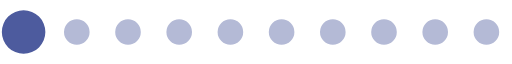
t = 0.00 s
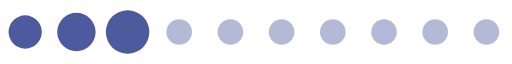
t = 0.17 s
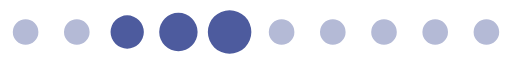
t = 0.35 s
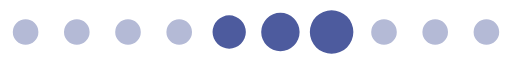
t = 0.52 s
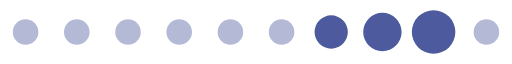
t = 0.69 s
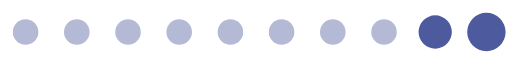
t = 0.87 s

The animated SVG that drew these frames (rendered in a browser with its animation timeline set to each time). Animation: 1 SMIL element (animateTransform=1); one cycle of 1.04 s, repeats indefinitely.

<?xml version="1.0" encoding="UTF-8" standalone="no"?><svg xmlns:svg="http://www.w3.org/2000/svg" xmlns="http://www.w3.org/2000/svg" xmlns:xlink="http://www.w3.org/1999/xlink" version="1.0" width="160px" height="20px" viewBox="0 0 128 16" xml:space="preserve"><rect x="0" y="0" width="100%" height="100%" fill="#FFFFFF" /><path fill="#b4bad6" d="M6.4,4.8A3.2,3.2,0,1,1,3.2,8,3.2,3.2,0,0,1,6.4,4.8Zm12.8,0A3.2,3.2,0,1,1,16,8,3.2,3.2,0,0,1,19.2,4.8ZM32,4.8A3.2,3.2,0,1,1,28.8,8,3.2,3.2,0,0,1,32,4.8Zm12.8,0A3.2,3.2,0,1,1,41.6,8,3.2,3.2,0,0,1,44.8,4.8Zm12.8,0A3.2,3.2,0,1,1,54.4,8,3.2,3.2,0,0,1,57.6,4.8Zm12.8,0A3.2,3.2,0,1,1,67.2,8,3.2,3.2,0,0,1,70.4,4.8Zm12.8,0A3.2,3.2,0,1,1,80,8,3.2,3.2,0,0,1,83.2,4.8ZM96,4.8A3.2,3.2,0,1,1,92.8,8,3.2,3.2,0,0,1,96,4.8Zm12.8,0A3.2,3.2,0,1,1,105.6,8,3.2,3.2,0,0,1,108.8,4.8Zm12.8,0A3.2,3.2,0,1,1,118.4,8,3.2,3.2,0,0,1,121.6,4.8Z"/><g><path fill="#4d5b9e" d="M-42.7,3.84A4.16,4.16,0,0,1-38.54,8a4.16,4.16,0,0,1-4.16,4.16A4.16,4.16,0,0,1-46.86,8,4.16,4.16,0,0,1-42.7,3.84Zm12.8-.64A4.8,4.8,0,0,1-25.1,8a4.8,4.8,0,0,1-4.8,4.8A4.8,4.8,0,0,1-34.7,8,4.8,4.8,0,0,1-29.9,3.2Zm12.8-.64A5.44,5.44,0,0,1-11.66,8a5.44,5.44,0,0,1-5.44,5.44A5.44,5.44,0,0,1-22.54,8,5.44,5.44,0,0,1-17.1,2.56Z"/><animateTransform attributeName="transform" type="translate" values="23 0;36 0;49 0;62 0;74.5 0;87.5 0;100 0;113 0;125.5 0;138.5 0;151.5 0;164.5 0;178 0" calcMode="discrete" dur="1040ms" repeatCount="indefinite"/></g></svg>
